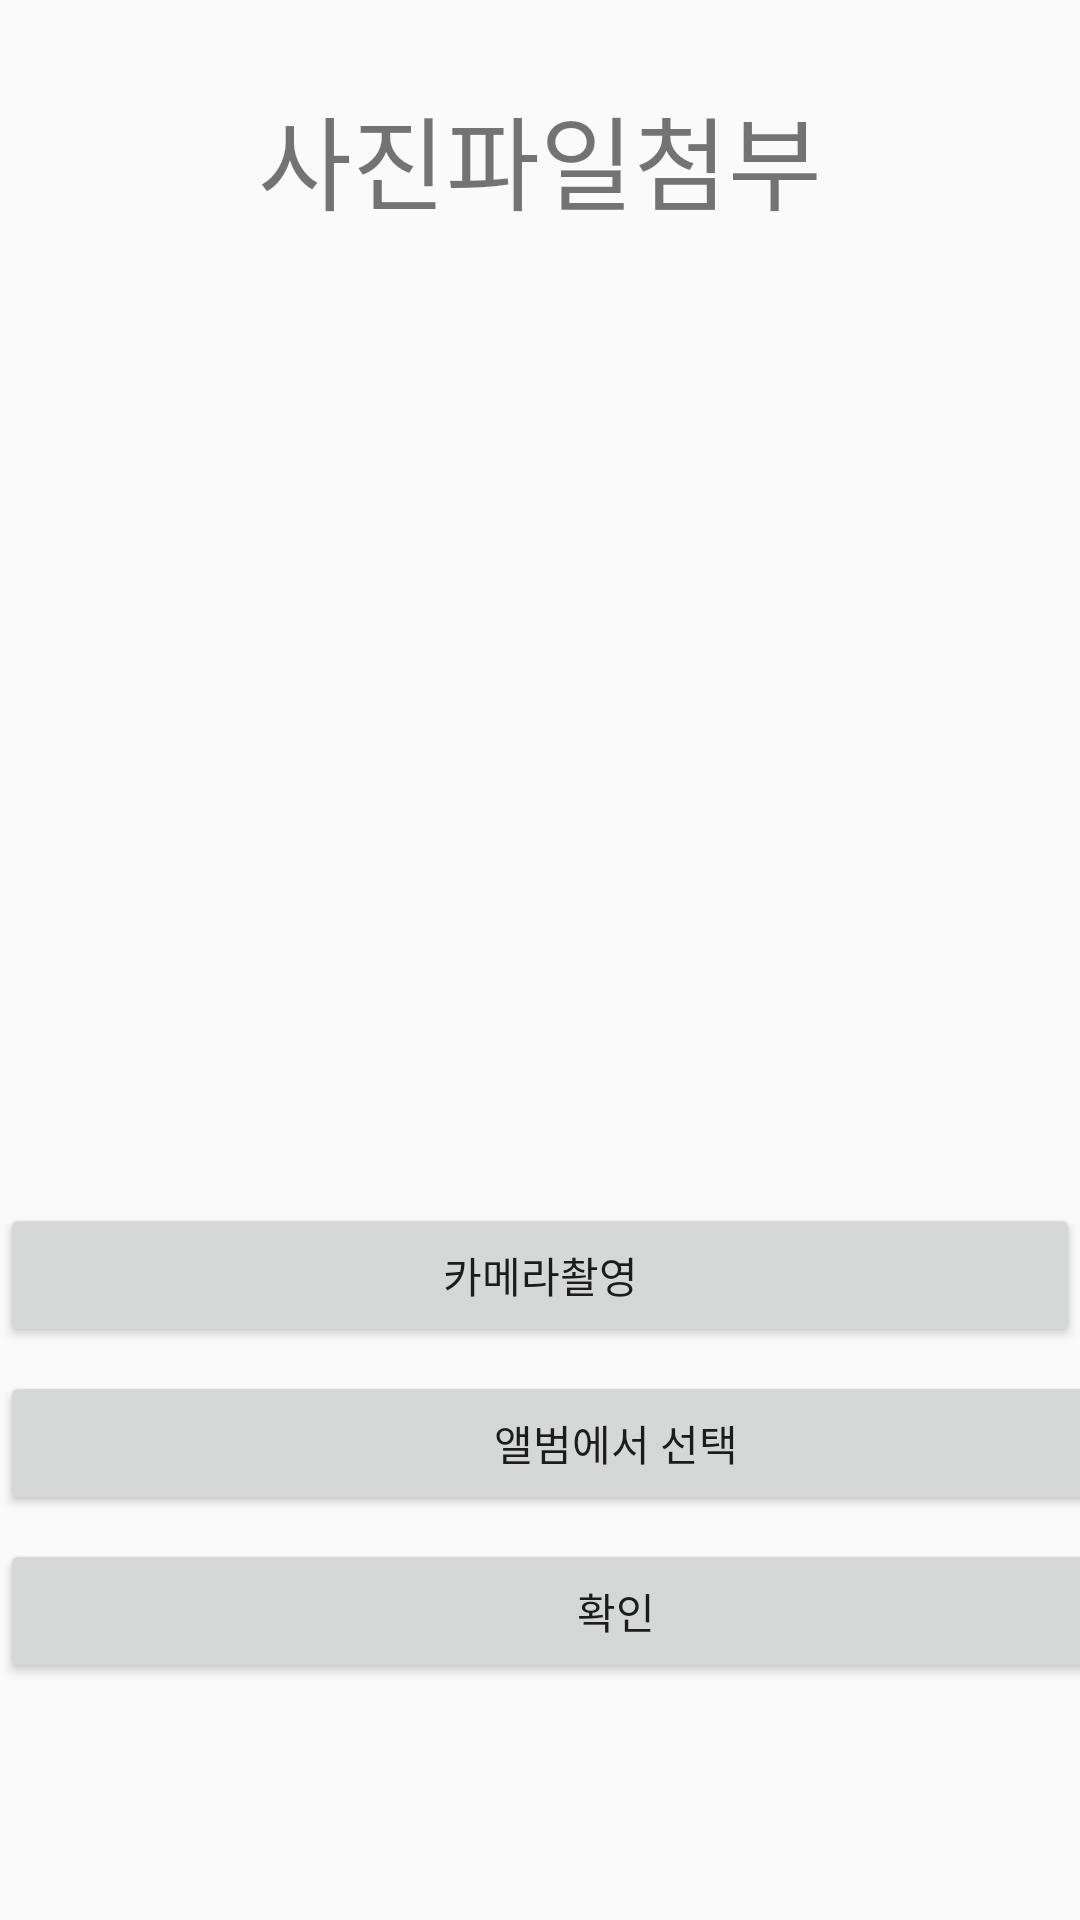

Here is an Android app screen rendered from its layout file. Give the layout XML and the strings, colors and styles it references.
<!-- AndroidManifest.xml: application theme Theme.Rrss -->
<!-- res/layout/activity_add_memory.xml -->
<?xml version="1.0" encoding="utf-8"?>
<androidx.constraintlayout.widget.ConstraintLayout xmlns:android="http://schemas.android.com/apk/res/android"
    xmlns:app="http://schemas.android.com/apk/res-auto"
    xmlns:tools="http://schemas.android.com/tools"
    android:layout_width="match_parent"
    android:layout_height="match_parent"
    tools:context=".AddMemoryActivity">

    <TextView
        android:id="@+id/textViewTg1"
        android:layout_width="wrap_content"
        android:layout_height="wrap_content"
        android:layout_marginTop="28dp"
        android:text="사진파일첨부"
        android:textSize="34sp"
        app:layout_constraintEnd_toEndOf="parent"
        app:layout_constraintStart_toStartOf="parent"
        app:layout_constraintTop_toTopOf="parent" />

    <Button
        android:id="@+id/buttonTg1"
        android:layout_width="411dp"
        android:layout_height="wrap_content"
        android:layout_marginTop="8dp"
        android:text="앨범에서 선택"
        app:layout_constraintEnd_toEndOf="parent"
        app:layout_constraintHorizontal_bias="0.0"
        app:layout_constraintStart_toStartOf="parent"
        app:layout_constraintTop_toBottomOf="@+id/buttonTg2" />

    <Button
        android:id="@+id/buttonTg2"
        android:layout_width="0dp"
        android:layout_height="wrap_content"
        android:text="카메라촬영"
        app:layout_constraintBottom_toBottomOf="parent"
        app:layout_constraintEnd_toEndOf="parent"
        app:layout_constraintHorizontal_bias="0.0"
        app:layout_constraintStart_toStartOf="parent"
        app:layout_constraintTop_toBottomOf="@+id/ViewPagerTg1"
        app:layout_constraintVertical_bias="0.242" />

    <Button
        android:id="@+id/buttonTg3"
        android:layout_width="411dp"
        android:layout_height="wrap_content"
        android:layout_marginTop="8dp"
        android:text="확인"
        app:layout_constraintEnd_toEndOf="parent"
        app:layout_constraintHorizontal_bias="0.0"
        app:layout_constraintStart_toStartOf="parent"
        app:layout_constraintTop_toBottomOf="@+id/buttonTg1" />

    <androidx.viewpager2.widget.ViewPager2
        android:id="@+id/ViewPagerTg1"
        android:layout_width="match_parent"
        android:layout_height="300dp"
        android:layout_marginBottom="300dp"
        app:layout_constraintBottom_toBottomOf="parent"
        app:layout_constraintEnd_toEndOf="parent"
        app:layout_constraintHorizontal_bias="0.0"
        app:layout_constraintStart_toStartOf="parent" />
</androidx.constraintlayout.widget.ConstraintLayout>
<!-- resources referenced by this layout -->
<resources>
  <style name="Theme.Rrss" parent="Theme.AppCompat.Light.NoActionBar">
          
          <item name="colorPrimary">@color/purple_500</item>
          <item name="colorPrimaryVariant">@color/purple_700</item>
          <item name="colorOnPrimary">@color/white</item>
          
          <item name="colorSecondary">@color/teal_200</item>
          <item name="colorSecondaryVariant">@color/teal_700</item>
          <item name="colorOnSecondary">@color/black</item>
          
          <item name="android:statusBarColor" tools:targetApi="l">?attr/colorPrimaryVariant</item>
          
      </style>
  <!-- not gathered from this repository: default colours our renderer supplied (Android Studio template values) -->
  <color name="purple_500">#FF6200EE</color>
  <color name="purple_700">#FF3700B3</color>
  <color name="teal_200">#FF03DAC5</color>
  <color name="teal_700">#FF018786</color>
  <color name="black">#FF000000</color>
  <color name="white">#FFFFFFFF</color>
</resources>
